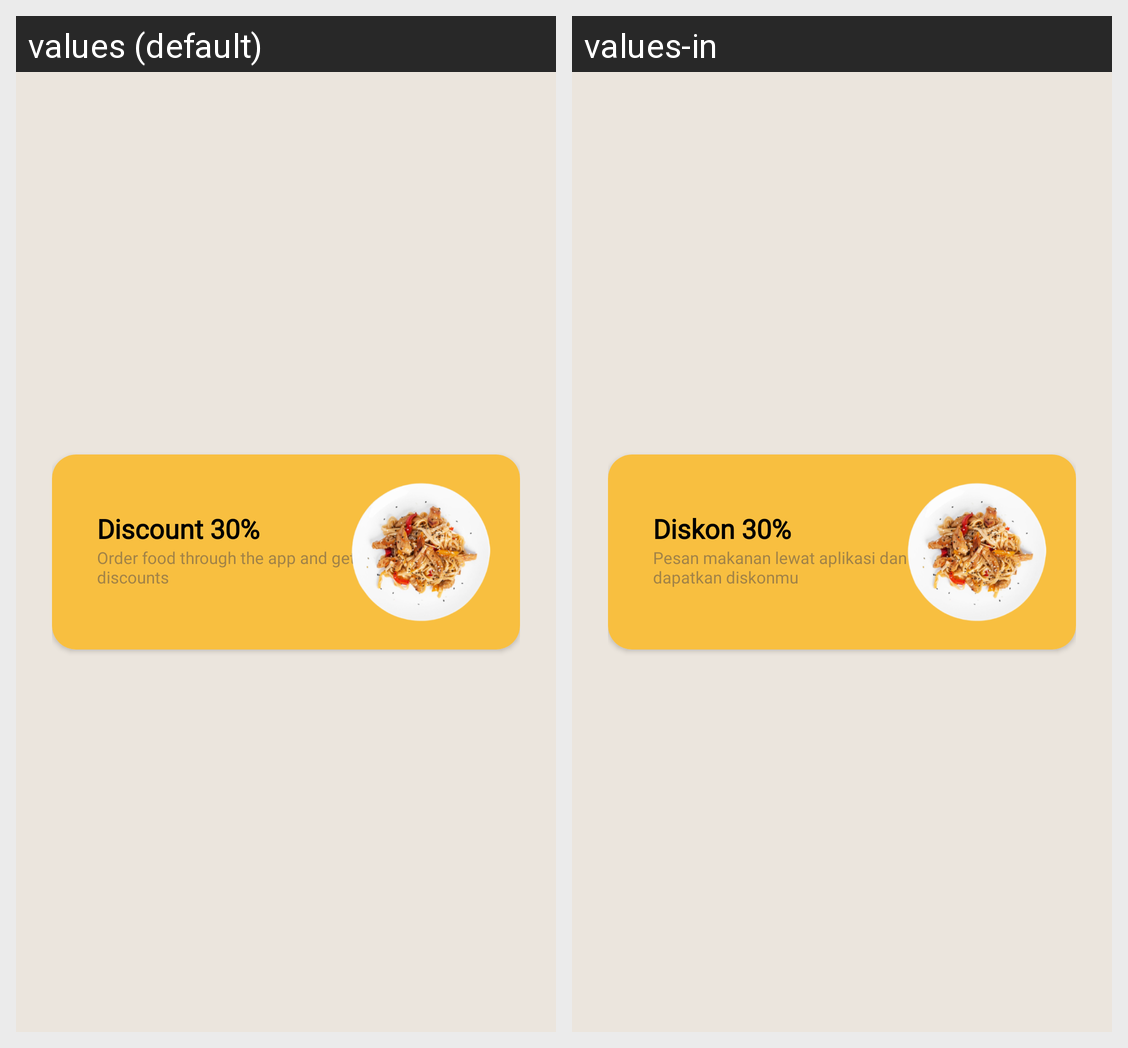

Strings drawn on this Android screen and how each of the app's shown locales translates them:
Android screen res/layout/banner.xml rendered under 2 locales, left to right: values (default), values-in. Device: Nexus 5 (rendered at 1080×1920; each locale shown at half size, 540×960, under a caption strip naming it); theme Theme.BinarFoodApp.
Strings drawn on this screen, with the default value and each locale's value (text and hints the layout hard-codes, and strings that could not be matched under every locale, appear in the picture but are not listed):

text_banner_title
  values: Discount 30%
  values-in: Diskon 30%

text_banner_description
  values: Order food through the app and get discounts
  values-in: Pesan makanan lewat aplikasi dan dapatkan diskonmu
